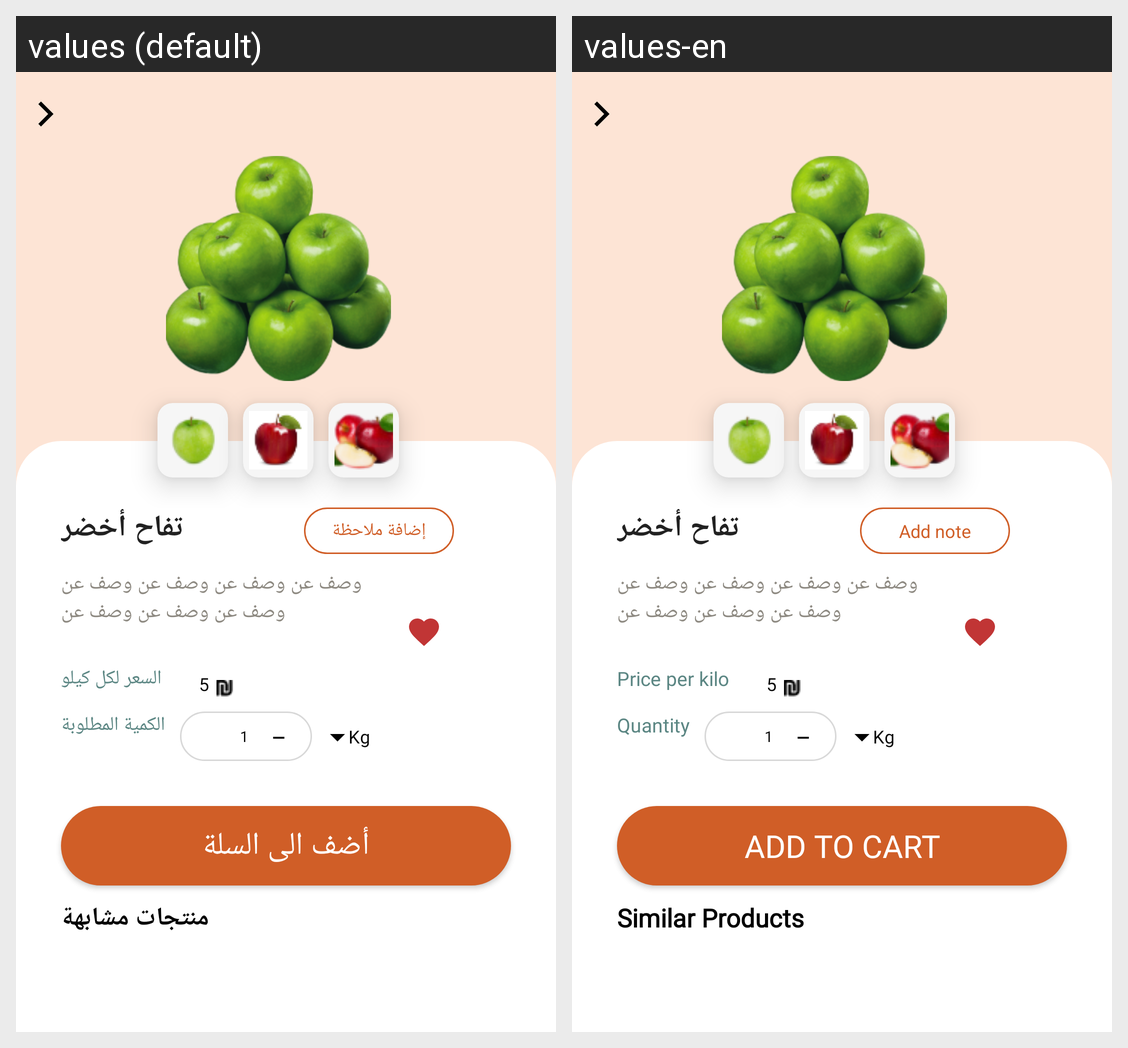

Here is an Android app screen in its default locale and in the app's own translations. Write out the translated-string differences for the strings that appear on this screen.
Android screen res/layout/fragment_category_products_dtails.xml rendered under 2 locales, left to right: values (default), values-en. Device: Nexus 5 (rendered at 1080×1920; each locale shown at half size, 540×960, under a caption strip naming it); theme Theme.JasaraApplication.
Strings drawn on this screen, with the default value and each locale's value (text and hints the layout hard-codes, and strings that could not be matched under every locale, appear in the picture but are not listed):

addNote
  values: إضافة ملاحظة
  values-en: Add note

priceForKilo
  values: السعر لكل كيلو
  values-en: Price per kilo

quantity
  values: الكمية المطلوبة
  values-en: Quantity

addToCart
  values: أضف الى السلة
  values-en: Add to cart

simiProducts
  values: منتجات مشابهة
  values-en: Similar Products
